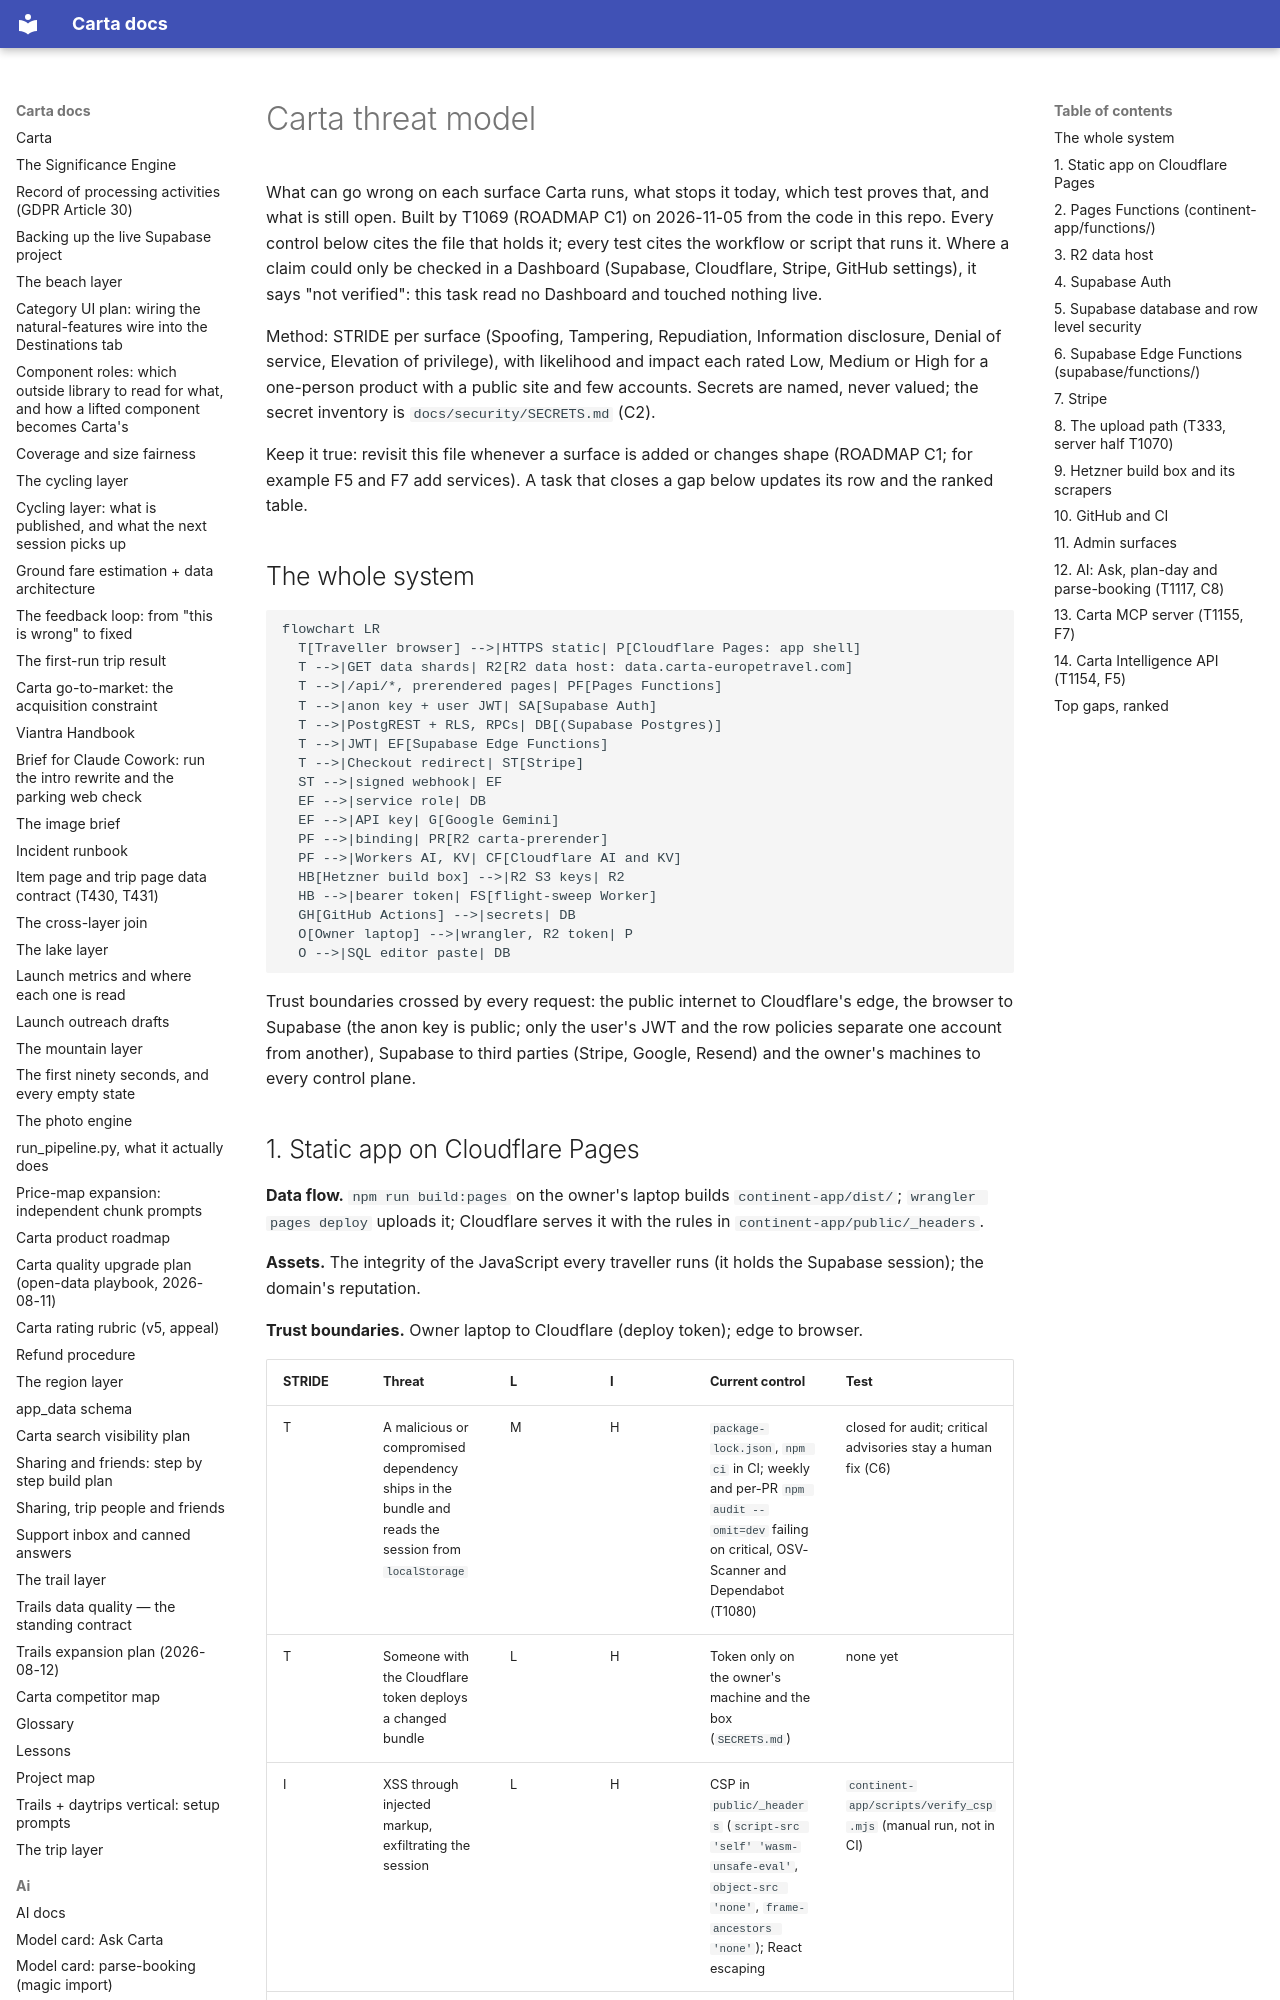

repository: basvn123/carta-travel-app · page: security/threat-model/index.html · generator: mkdocs

# Carta threat model

What can go wrong on each surface Carta runs, what stops it today, which test proves that, and what is still open. Built by T1069 (ROADMAP C1) on 2026-11-05 from the code in this repo. Every control below cites the file that holds it; every test cites the workflow or script that runs it. Where a claim could only be checked in a Dashboard (Supabase, Cloudflare, Stripe, GitHub settings), it says "not verified": this task read no Dashboard and touched nothing live.

Method: STRIDE per surface (Spoofing, Tampering, Repudiation, Information disclosure, Denial of service, Elevation of privilege), with likelihood and impact each rated Low, Medium or High for a one-person product with a public site and few accounts. Secrets are named, never valued; the secret inventory is `docs/security/SECRETS.md` (C2).

Keep it true: revisit this file whenever a surface is added or changes shape (ROADMAP C1; for example F5 and F7 add services). A task that closes a gap below updates its row and the ranked table.

## The whole system

```mermaid
flowchart LR
  T[Traveller browser] -->|HTTPS static| P[Cloudflare Pages: app shell]
  T -->|GET data shards| R2[R2 data host: data.carta-europetravel.com]
  T -->|/api/*, prerendered pages| PF[Pages Functions]
  T -->|anon key + user JWT| SA[Supabase Auth]
  T -->|PostgREST + RLS, RPCs| DB[(Supabase Postgres)]
  T -->|JWT| EF[Supabase Edge Functions]
  T -->|Checkout redirect| ST[Stripe]
  ST -->|signed webhook| EF
  EF -->|service role| DB
  EF -->|API key| G[Google Gemini]
  PF -->|binding| PR[R2 carta-prerender]
  PF -->|Workers AI, KV| CF[Cloudflare AI and KV]
  HB[Hetzner build box] -->|R2 S3 keys| R2
  HB -->|bearer token| FS[flight-sweep Worker]
  GH[GitHub Actions] -->|secrets| DB
  O[Owner laptop] -->|wrangler, R2 token| P
  O -->|SQL editor paste| DB
```

Trust boundaries crossed by every request: the public internet to Cloudflare's edge, the browser to Supabase (the anon key is public; only the user's JWT and the row policies separate one account from another), Supabase to third parties (Stripe, Google, Resend) and the owner's machines to every control plane.
